Dataset: assets (GitHub, SirYorch/mobile-app-zernike-shape-signature). Classes: circle, square, triangle.

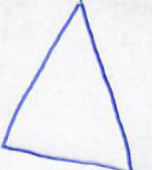
Label: triangle

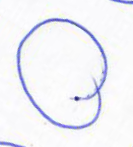
Label: circle

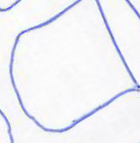
Label: square

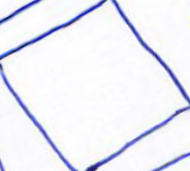
Label: square

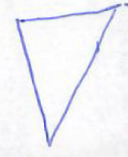
Label: triangle

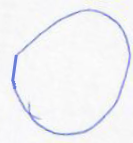
Label: circle
